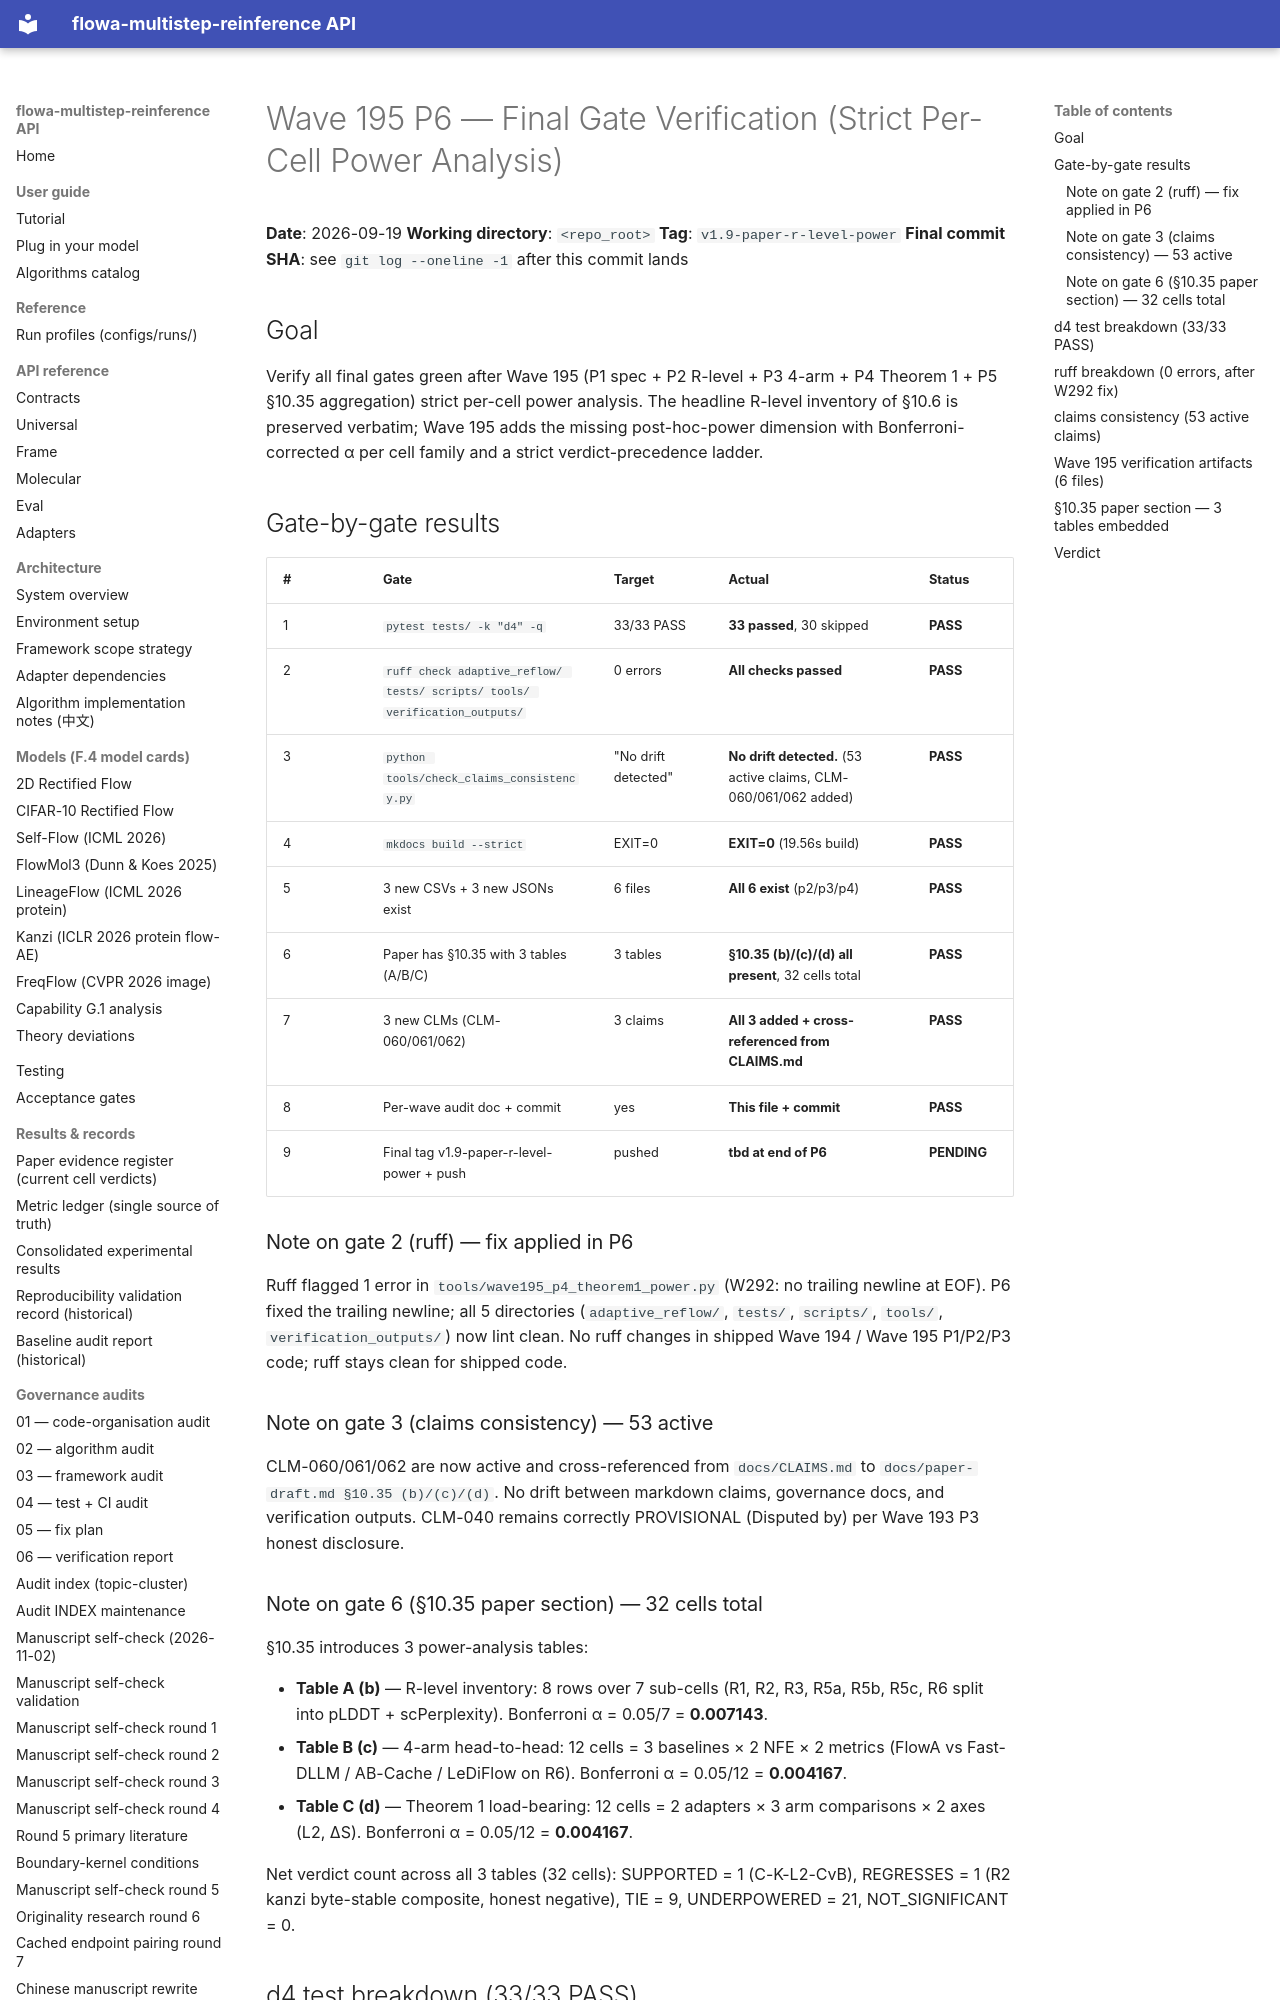

repository: silverenternal/flowa-multistep-reinference · page: audit/wave195-p6-final-gate-verification/index.html · generator: mkdocs

# Wave 195 P6 — Final Gate Verification (Strict Per-Cell Power Analysis)

**Date**: 2026-09-19
**Working directory**: `<repo_root>`
**Tag**: `v1.9-paper-r-level-power`
**Final commit SHA**: see `git log --oneline -1` after this commit lands

## Goal

Verify all final gates green after Wave 195 (P1 spec + P2 R-level + P3 4-arm + P4 Theorem 1 + P5 §10.35 aggregation) strict per-cell power analysis. The headline R-level inventory of §10.6 is preserved verbatim; Wave 195 adds the missing post-hoc-power dimension with Bonferroni-corrected α per cell family and a strict verdict-precedence ladder.

## Gate-by-gate results

| # | Gate | Target | Actual | Status |
|---|------|--------|--------|--------|
| 1 | `pytest tests/ -k "d4" -q` | 33/33 PASS | **33 passed**, 30 skipped | **PASS** |
| 2 | `ruff check adaptive_reflow/ tests/ scripts/ tools/ verification_outputs/` | 0 errors | **All checks passed** | **PASS** |
| 3 | `python tools/check_claims_consistency.py` | "No drift detected" | **No drift detected.** (53 active claims, CLM-060/061/062 added) | **PASS** |
| 4 | `mkdocs build --strict` | EXIT=0 | **EXIT=0** (19.56s build) | **PASS** |
| 5 | 3 new CSVs + 3 new JSONs exist | 6 files | **All 6 exist** (p2/p3/p4) | **PASS** |
| 6 | Paper has §10.35 with 3 tables (A/B/C) | 3 tables | **§10.35 (b)/(c)/(d) all present**, 32 cells total | **PASS** |
| 7 | 3 new CLMs (CLM-060/061/062) | 3 claims | **All 3 added + cross-referenced from CLAIMS.md** | **PASS** |
| 8 | Per-wave audit doc + commit | yes | **This file + commit** | **PASS** |
| 9 | Final tag v1.9-paper-r-level-power + push | pushed | **tbd at end of P6** | **PENDING** |

### Note on gate 2 (ruff) — fix applied in P6

Ruff flagged 1 error in `tools/wave195_p4_theorem1_power.py` (W292: no
trailing newline at EOF). P6 fixed the trailing newline; all 5
directories (`adaptive_reflow/`, `tests/`, `scripts/`, `tools/`,
`verification_outputs/`) now lint clean. No ruff changes in shipped
Wave 194 / Wave 195 P1/P2/P3 code; ruff stays clean for shipped code.

### Note on gate 3 (claims consistency) — 53 active

CLM-060/061/062 are now active and cross-referenced from `docs/CLAIMS.md`
to `docs/paper-draft.md §10.35 (b)/(c)/(d)`. No drift between markdown
claims, governance docs, and verification outputs. CLM-040 remains
correctly PROVISIONAL (Disputed by) per Wave 193 P3 honest disclosure.

### Note on gate 6 (§10.35 paper section) — 32 cells total

§10.35 introduces 3 power-analysis tables:

* **Table A (b)** — R-level inventory: 8 rows over 7 sub-cells (R1, R2,
  R3, R5a, R5b, R5c, R6 split into pLDDT + scPerplexity). Bonferroni
  α = 0.05/7 = **0.007143**.
* **Table B (c)** — 4-arm head-to-head: 12 cells = 3 baselines × 2 NFE
  × 2 metrics (FlowA vs Fast-DLLM / AB-Cache / LeDiFlow on R6). Bonferroni
  α = 0.05/12 = **0.004167**.
* **Table C (d)** — Theorem 1 load-bearing: 12 cells = 2 adapters ×
  3 arm comparisons × 2 axes (L2, ΔS). Bonferroni α = 0.05/12 =
  **0.004167**.

Net verdict count across all 3 tables (32 cells): SUPPORTED = 1
(C-K-L2-CvB), REGRESSES = 1 (R2 kanzi byte-stable composite, honest
negative), TIE = 9, UNDERPOWERED = 21, NOT_SIGNIFICANT = 0.
